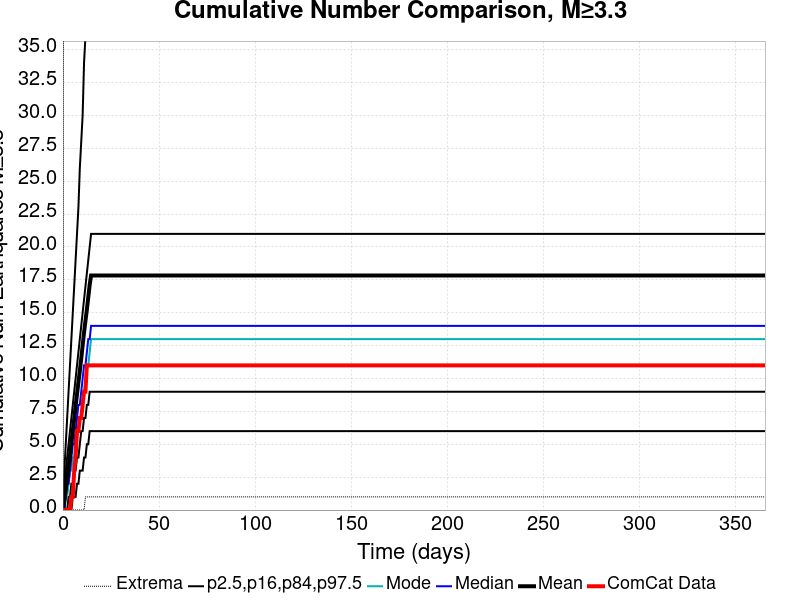

The data file committed next to this chart (first rows):
Time (days), ComCat Data, Simulation Mean, Simulation Median, Simulation Mode, Simulation Minimum, Simulation Maximum, 2.5 %-ile, 16 %-ile, 84 %-ile, 97.5 %-ile
0.0, 0.0, 0.0, 0.0, 0.0, 0.0, 0.0, 0.0, 0.0, 0.0, 0.0
0.732, 0.0, 0.7425, 0.0, 0.0, 0.0, 94.0, 0.0, 0.0, 1.0, 3.0
1.464, 0.0, 1.561, 1.0, 1.0, 0.0, 159.0, 0.0, 0.0, 3.0, 5.0
2.196, 0.0, 2.379, 2.0, 1.0, 0.0, 274.0, 0.0, 0.0, 4.0, 7.0
2.928, 0.0, 3.237, 2.0, 2.0, 0.0, 319.0, 0.0, 1.0, 5.0, 9.0
3.66, 0.0, 4.158, 3.0, 3.0, 0.0, 383.0, 0.0, 1.0, 6.0, 11.0
4.392, 1.0, 5.108, 4.0, 3.0, 0.0, 426.0, 0.0, 2.0, 7.0, 13.0
5.124, 1.0, 6.024, 5.0, 4.0, 0.0, 447.0, 1.0, 2.0, 8.0, 15.0
5.856, 3.0, 6.925, 5.0, 4.0, 0.0, 471.0, 1.0, 3.0, 9.0, 17.0
6.588, 4.0, 7.903, 6.0, 6.0, 0.0, 1040, 1.0, 3.0, 10.0, 19.0
7.32, 6.0, 8.81, 7.0, 6.0, 0.0, 1198, 2.0, 4.0, 11.0, 21.0
8.052, 6.0, 9.706, 8.0, 6.0, 0.0, 1307, 2.0, 4.0, 12.0, 23.0
8.784, 7.0, 10.57, 8.0, 7.0, 0.0, 1368, 3.0, 5.0, 13.0, 26.0
9.516, 7.0, 11.51, 9.0, 7.0, 0.0, 1429, 3.0, 6.0, 14.0, 28.0
10.25, 8.0, 12.51, 10.0, 8.0, 0.0, 1480, 3.0, 6.0, 15.0, 30.0
10.98, 9.0, 13.49, 11.0, 9.0, 0.0, 1515, 4.0, 7.0, 16.0, 34.0
11.71, 9.0, 14.39, 11.0, 10.0, 1.0, 1554, 4.0, 7.0, 17.0, 36.0
12.44, 11.0, 15.23, 12.0, 11.0, 1.0, 1581, 5.0, 8.0, 18.0, 38.0
13.18, 11.0, 16.18, 13.0, 11.0, 1.0, 1597, 5.0, 8.0, 19.0, 41.0
13.91, 11.0, 17.12, 13.0, 12.0, 1.0, 1617, 6.0, 9.0, 20.0, 43.0
14.64, 11.0, 17.83, 14.0, 13.0, 1.0, 1634, 6.0, 9.0, 21.0, 44.0
15.37, 11.0, 17.83, 14.0, 13.0, 1.0, 1634, 6.0, 9.0, 21.0, 44.0
16.1, 11.0, 17.83, 14.0, 13.0, 1.0, 1634, 6.0, 9.0, 21.0, 44.0
16.84, 11.0, 17.83, 14.0, 13.0, 1.0, 1634, 6.0, 9.0, 21.0, 44.0
17.57, 11.0, 17.83, 14.0, 13.0, 1.0, 1634, 6.0, 9.0, 21.0, 44.0
18.3, 11.0, 17.83, 14.0, 13.0, 1.0, 1634, 6.0, 9.0, 21.0, 44.0
19.03, 11.0, 17.83, 14.0, 13.0, 1.0, 1634, 6.0, 9.0, 21.0, 44.0
19.76, 11.0, 17.83, 14.0, 13.0, 1.0, 1634, 6.0, 9.0, 21.0, 44.0
20.49, 11.0, 17.83, 14.0, 13.0, 1.0, 1634, 6.0, 9.0, 21.0, 44.0
21.23, 11.0, 17.83, 14.0, 13.0, 1.0, 1634, 6.0, 9.0, 21.0, 44.0
21.96, 11.0, 17.83, 14.0, 13.0, 1.0, 1634, 6.0, 9.0, 21.0, 44.0
22.69, 11.0, 17.83, 14.0, 13.0, 1.0, 1634, 6.0, 9.0, 21.0, 44.0
23.42, 11.0, 17.83, 14.0, 13.0, 1.0, 1634, 6.0, 9.0, 21.0, 44.0
24.15, 11.0, 17.83, 14.0, 13.0, 1.0, 1634, 6.0, 9.0, 21.0, 44.0
24.89, 11.0, 17.83, 14.0, 13.0, 1.0, 1634, 6.0, 9.0, 21.0, 44.0
25.62, 11.0, 17.83, 14.0, 13.0, 1.0, 1634, 6.0, 9.0, 21.0, 44.0
26.35, 11.0, 17.83, 14.0, 13.0, 1.0, 1634, 6.0, 9.0, 21.0, 44.0
27.08, 11.0, 17.83, 14.0, 13.0, 1.0, 1634, 6.0, 9.0, 21.0, 44.0
27.81, 11.0, 17.83, 14.0, 13.0, 1.0, 1634, 6.0, 9.0, 21.0, 44.0
28.55, 11.0, 17.83, 14.0, 13.0, 1.0, 1634, 6.0, 9.0, 21.0, 44.0
29.28, 11.0, 17.83, 14.0, 13.0, 1.0, 1634, 6.0, 9.0, 21.0, 44.0
30.01, 11.0, 17.83, 14.0, 13.0, 1.0, 1634, 6.0, 9.0, 21.0, 44.0
30.74, 11.0, 17.83, 14.0, 13.0, 1.0, 1634, 6.0, 9.0, 21.0, 44.0
31.47, 11.0, 17.83, 14.0, 13.0, 1.0, 1634, 6.0, 9.0, 21.0, 44.0
32.21, 11.0, 17.83, 14.0, 13.0, 1.0, 1634, 6.0, 9.0, 21.0, 44.0
32.94, 11.0, 17.83, 14.0, 13.0, 1.0, 1634, 6.0, 9.0, 21.0, 44.0
33.67, 11.0, 17.83, 14.0, 13.0, 1.0, 1634, 6.0, 9.0, 21.0, 44.0
34.4, 11.0, 17.83, 14.0, 13.0, 1.0, 1634, 6.0, 9.0, 21.0, 44.0
35.13, 11.0, 17.83, 14.0, 13.0, 1.0, 1634, 6.0, 9.0, 21.0, 44.0
35.87, 11.0, 17.83, 14.0, 13.0, 1.0, 1634, 6.0, 9.0, 21.0, 44.0
36.6, 11.0, 17.83, 14.0, 13.0, 1.0, 1634, 6.0, 9.0, 21.0, 44.0
37.33, 11.0, 17.83, 14.0, 13.0, 1.0, 1634, 6.0, 9.0, 21.0, 44.0
38.06, 11.0, 17.83, 14.0, 13.0, 1.0, 1634, 6.0, 9.0, 21.0, 44.0
38.79, 11.0, 17.83, 14.0, 13.0, 1.0, 1634, 6.0, 9.0, 21.0, 44.0
39.53, 11.0, 17.83, 14.0, 13.0, 1.0, 1634, 6.0, 9.0, 21.0, 44.0
40.26, 11.0, 17.83, 14.0, 13.0, 1.0, 1634, 6.0, 9.0, 21.0, 44.0
40.99, 11.0, 17.83, 14.0, 13.0, 1.0, 1634, 6.0, 9.0, 21.0, 44.0
41.72, 11.0, 17.83, 14.0, 13.0, 1.0, 1634, 6.0, 9.0, 21.0, 44.0
42.45, 11.0, 17.83, 14.0, 13.0, 1.0, 1634, 6.0, 9.0, 21.0, 44.0
43.19, 11.0, 17.83, 14.0, 13.0, 1.0, 1634, 6.0, 9.0, 21.0, 44.0
... 440 more rows
